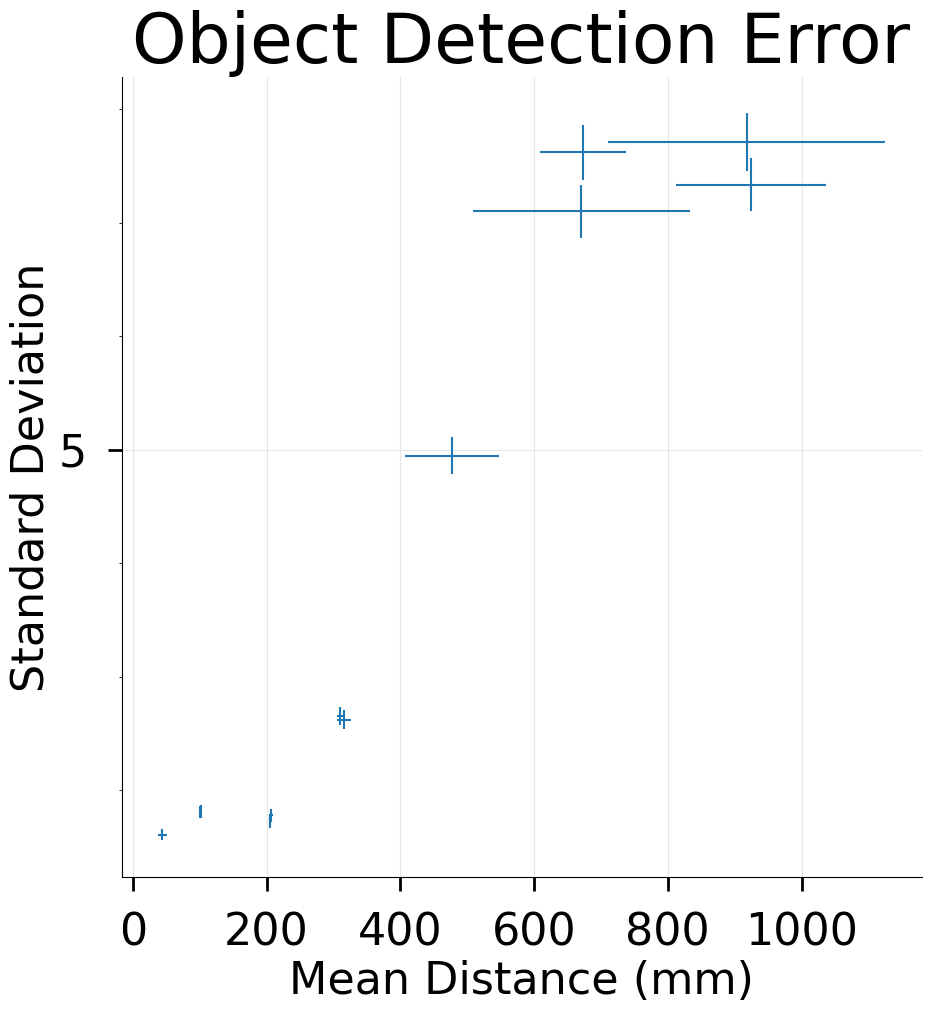

Reproduce this figure in Python.
import numpy as np
import matplotlib.pyplot as plt
import matplotlib as mpl
from matplotlib.ticker import MultipleLocator,FormatStrFormatter,MaxNLocator
import random

mpl.rcParams['pdf.fonttype'] = 42
mpl.rcParams['ps.fonttype'] = 42
mpl.rcParams['font.family'] = 'Arial'
mpl.rcParams['axes.labelsize'] = 32
mpl.rcParams['axes.titlesize'] = 50
plt.rcParams['text.usetex'] = False

fig = plt.figure(figsize=(10,10))
ax = fig.add_axes([0.2,0.2,0.8,0.8])

#we very the (d) the distance between the source and the window between
#50-1200mm with known behavior for the increasing error with distance.
#we will measure this error with grey17 and white88 to compare.

delta=1.016 # Correct mm distance
dist=np.array([50,100,100,200,200,300,300,400,500,600,700,800])*delta
dstd=np.array([1.583,1.78,1.78,1.75,1.70,2.58,2.61,4.87,6.99,7.50,7.59,7.22])*delta
dmean=np.array([43.42,99.12,99.88,202.8,201.68,310.6,305.03,469.64,659.90,662.91,903.68,909.9])*delta
dstderr=np.array([0.05,0.05,0.056,0.057,0.06,0.084,0.08,0.16,0.23,0.24,0.25,0.23])*delta
derr=abs(dist-dmean)

ax.errorbar(dmean,dstd,marker=None, xerr=derr, yerr=dstderr, ls='none')

ax.spines['right'].set_visible(False)
ax.spines['top'].set_visible(False)

ax.tick_params(axis='x',which='major',direction='out',length=10,width=2,pad=15,labelsize=32)
ax.tick_params(axis='y',which='major',direction='out',length=10,width=2,pad=15,labelsize=32)
#ax.set_xticks([d for i,d in enumerate(dmean) if i % 4 == 0])
#ax.set_xticklabels([f'{d}' for i,d in enumerate(dmean) if i % 2 == 0])
ax.yaxis.set_major_locator(MultipleLocator(5.00))
ax.yaxis.set_minor_locator(MultipleLocator(1.00))
ax.yaxis.get_major_locator()
ax.yaxis.get_major_formatter()
ax.grid(True,which='major',axis='both',alpha=0.3)
ax.set_xlabel('Mean Distance (mm)')
ax.set_ylabel('Standard Deviation')
ax.set_title('Object Detection Error')
#ax.legend([f'd = {d}(mm)' for i,d in enumerate(d) if i % 6 == 0], fontsize=32, loc='upper left')

plt.show()
#plt.savefig("linearexample.pdf", bbox_inches='tight')
